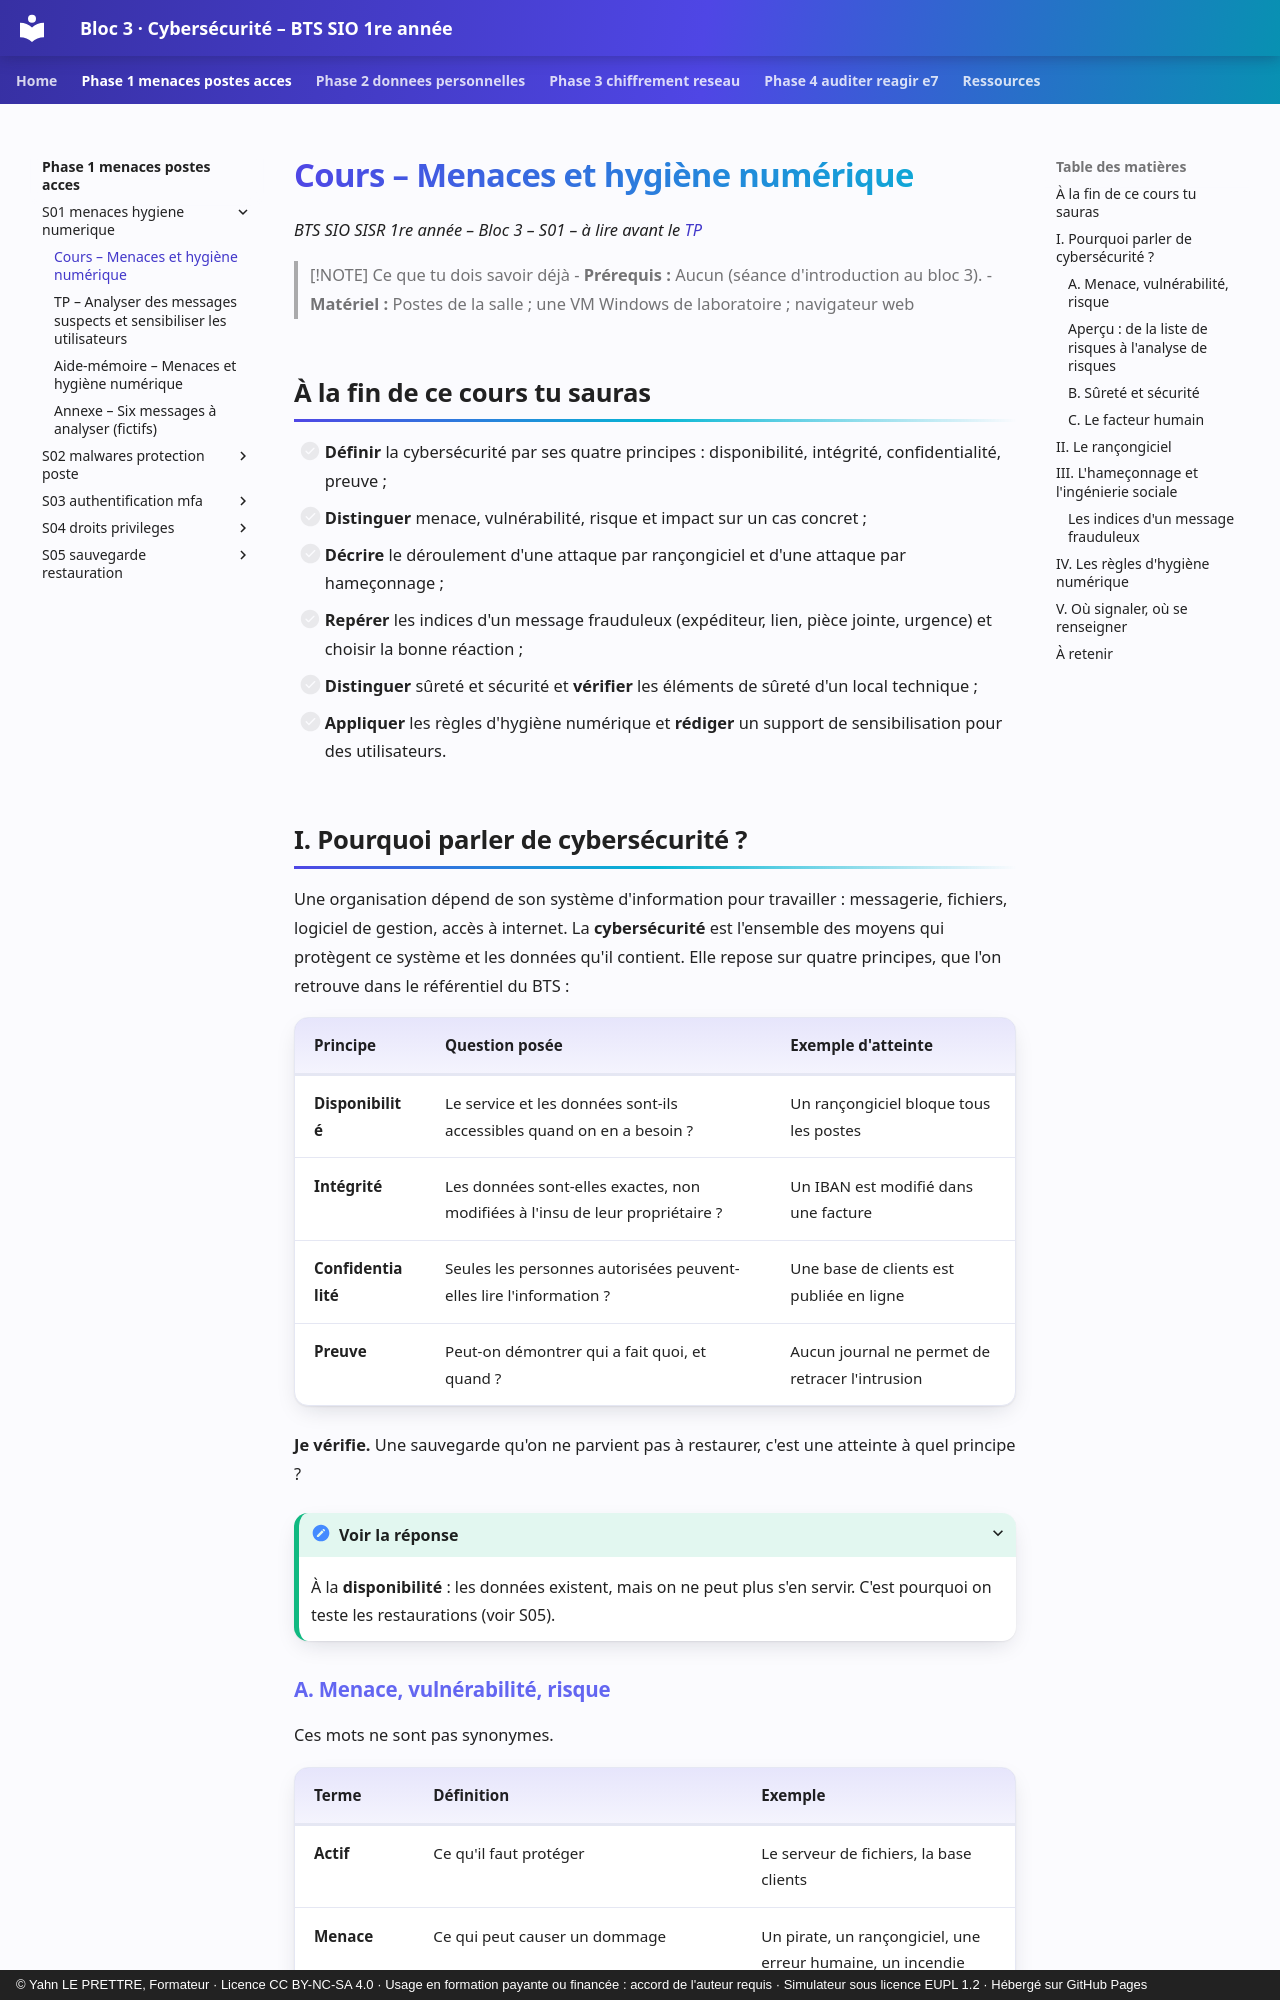

repository: YahnLP/bts1-sio-sisr-bloc3 · page: phase-1-menaces-postes-acces/S01-menaces-hygiene-numerique/01-cours/index.html · generator: mkdocs · copyright: © Yahn LE PRETTRE, Formateur · Licence CC BY-NC-SA 4.0 · Usage en formation payante ou financée : accord de l'auteur requis · Simulateur sous licence EUPL 1.2 · Hébergé sur GitHub Pages

# Cours – Menaces et hygiène numérique

*BTS SIO SISR 1re année – Bloc 3 – S01 – à lire avant le [TP](02-tp.md)*

> [!NOTE] Ce que tu dois savoir déjà
> - **Prérequis :** Aucun (séance d'introduction au bloc 3).
> - **Matériel :** Postes de la salle ; une VM Windows de laboratoire ; navigateur web

## À la fin de ce cours tu sauras

- [ ] **Définir** la cybersécurité par ses quatre principes : disponibilité, intégrité, confidentialité, preuve ;
- [ ] **Distinguer** menace, vulnérabilité, risque et impact sur un cas concret ;
- [ ] **Décrire** le déroulement d'une attaque par rançongiciel et d'une attaque par hameçonnage ;
- [ ] **Repérer** les indices d'un message frauduleux (expéditeur, lien, pièce jointe, urgence) et choisir la bonne réaction ;
- [ ] **Distinguer** sûreté et sécurité et **vérifier** les éléments de sûreté d'un local technique ;
- [ ] **Appliquer** les règles d'hygiène numérique et **rédiger** un support de sensibilisation pour des utilisateurs.

## I. Pourquoi parler de cybersécurité ?

Une organisation dépend de son système d'information pour travailler : messagerie, fichiers, logiciel de gestion, accès à internet. La **cybersécurité** est l'ensemble des moyens qui protègent ce système et les données qu'il contient. Elle repose sur quatre principes, que l'on retrouve dans le référentiel du BTS :

| Principe | Question posée | Exemple d'atteinte |
|---|---|---|
| **Disponibilité** | Le service et les données sont-ils accessibles quand on en a besoin ? | Un rançongiciel bloque tous les postes |
| **Intégrité** | Les données sont-elles exactes, non modifiées à l'insu de leur propriétaire ? | Un IBAN est modifié dans une facture |
| **Confidentialité** | Seules les personnes autorisées peuvent-elles lire l'information ? | Une base de clients est publiée en ligne |
| **Preuve** | Peut-on démontrer qui a fait quoi, et quand ? | Aucun journal ne permet de retracer l'intrusion |

**Je vérifie.** Une sauvegarde qu'on ne parvient pas à restaurer, c'est une atteinte à quel principe ?

<details markdown="1">
<summary>Voir la réponse</summary>

À la **disponibilité** : les données existent, mais on ne peut plus s'en servir. C'est pourquoi on teste les restaurations (voir S05).

</details>

### A. Menace, vulnérabilité, risque

Ces mots ne sont pas synonymes.

| Terme | Définition | Exemple |
|---|---|---|
| **Actif** | Ce qu'il faut protéger | Le serveur de fichiers, la base clients |
| **Menace** | Ce qui peut causer un dommage | Un pirate, un rançongiciel, une erreur humaine, un incendie |
| **Vulnérabilité** | Une faiblesse que la menace peut exploiter | Un système non mis à jour, un mot de passe faible |
| **Risque** | La possibilité qu'une menace exploite une vulnérabilité, avec une **gravité** et une **vraisemblance** | « Un rançongiciel chiffre le serveur de fichiers par une faille non corrigée » |
| **Impact** | Les conséquences : arrêt d'activité, perte financière, sanction juridique, atteinte à l'image | Trois jours sans facturation |

On réduit un risque de trois façons : diminuer la vraisemblance (**prévenir**), diminuer la gravité (**limiter**, par exemple avec une sauvegarde) ou l'accepter en connaissance de cause.
